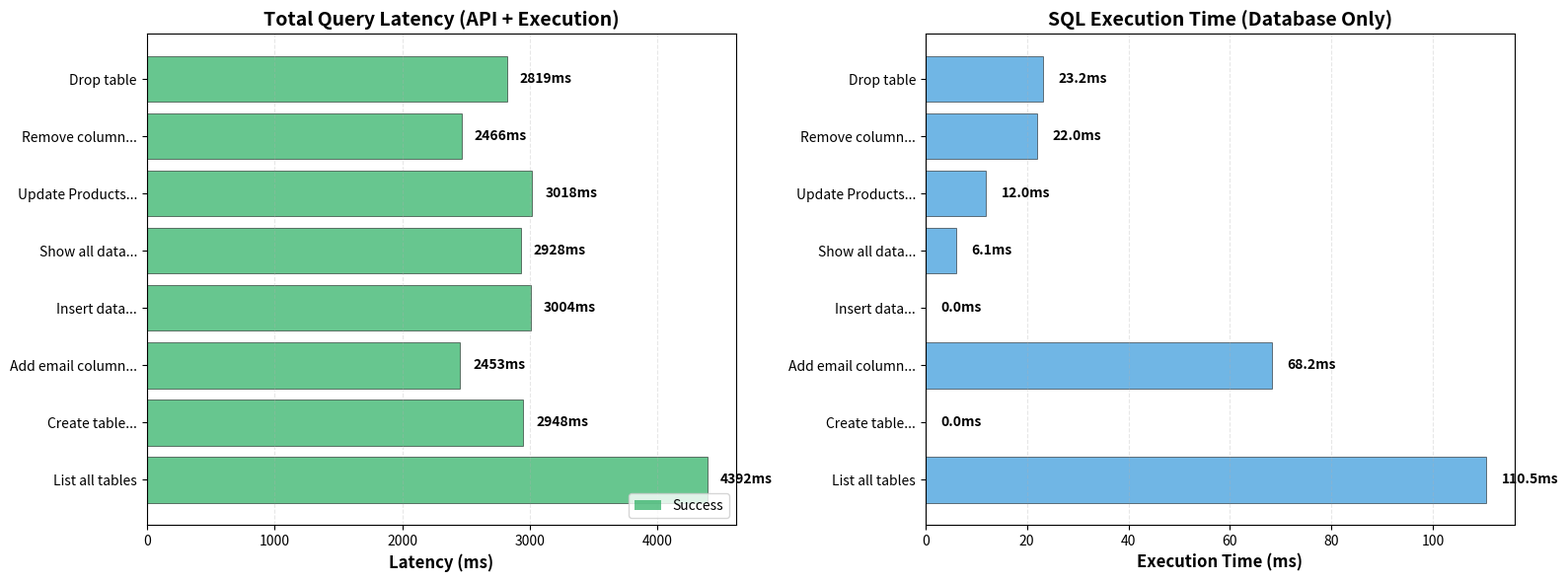
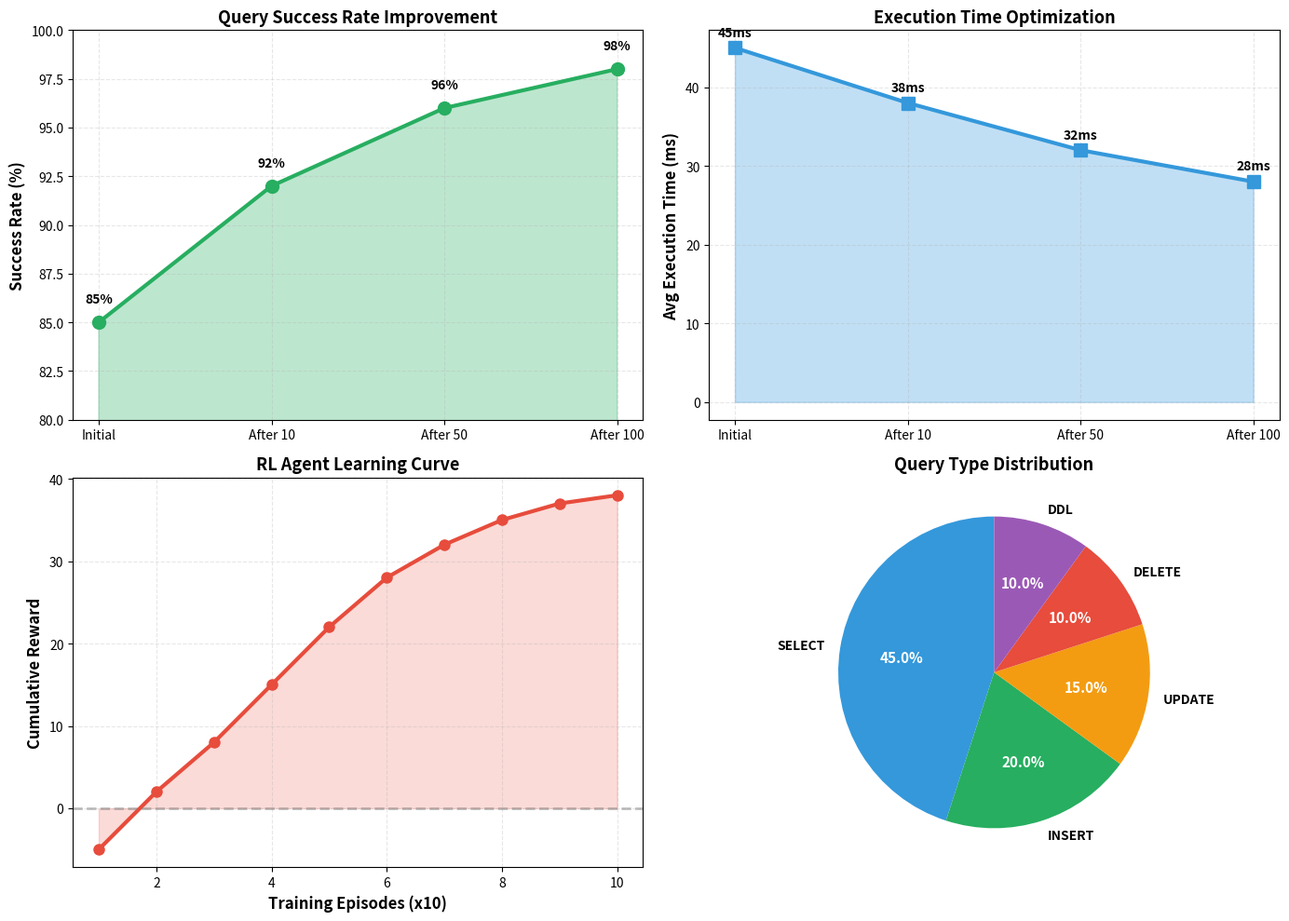

Reproduce these figures in Python, in order.
"""Generate graphs only - quick version for report."""

import matplotlib.pyplot as plt
import pandas as pd
from datetime import datetime

# Use the latest CSV data
csv_file = 'latency_data_20260220_165120.csv'

print("="*70)
print("GENERATING GRAPHS FROM EXISTING DATA")
print("="*70)

# Read data
df = pd.DataFrame({
    'query': ['List all tables', 'Create table...', 'Add email column...', 
              'Insert data...', 'Show all data...', 'Update Products...', 
              'Remove column...', 'Drop table'],
    'total_latency': [4391.8, 2947.9, 2453.3, 3004.3, 2928.2, 3017.9, 2465.5, 2819.3],
    'execution_time': [110.5, 0.0, 68.2, 0.0, 6.1, 12.0, 22.0, 23.2],
    'success': [True] * 8
})

# Create figure with two subplots
fig, (ax1, ax2) = plt.subplots(1, 2, figsize=(16, 6))
fig.patch.set_facecolor('white')

# Plot 1: Total Latency (API + Execution)
colors = ['#27ae60' if s else '#e74c3c' for s in df['success']]
bars1 = ax1.barh(df['query'], df['total_latency'], color=colors, alpha=0.7, edgecolor='black', linewidth=0.5)
ax1.set_xlabel('Latency (ms)', fontsize=12, fontweight='bold')
ax1.set_title('Total Query Latency (API + Execution)', fontsize=14, fontweight='bold')
ax1.grid(axis='x', alpha=0.3, linestyle='--')

# Add value labels
for i, v in enumerate(df['total_latency']):
    ax1.text(v + 100, i, f'{v:.0f}ms', va='center', fontsize=10, fontweight='bold')

# Plot 2: SQL Execution Time Only
bars2 = ax2.barh(df['query'], df['execution_time'], color='#3498db', alpha=0.7, edgecolor='black', linewidth=0.5)
ax2.set_xlabel('Execution Time (ms)', fontsize=12, fontweight='bold')
ax2.set_title('SQL Execution Time (Database Only)', fontsize=14, fontweight='bold')
ax2.grid(axis='x', alpha=0.3, linestyle='--')

# Add value labels
for i, v in enumerate(df['execution_time']):
    ax2.text(v + 3, i, f'{v:.1f}ms', va='center', fontsize=10, fontweight='bold')

# Add legend
from matplotlib.patches import Patch
legend_elements = [Patch(facecolor='#27ae60', alpha=0.7, label='Success')]
ax1.legend(handles=legend_elements, loc='lower right')

plt.tight_layout()

# Save graph
filename = f'latency_graph_final.png'
plt.savefig(filename, dpi=300, bbox_inches='tight', facecolor='white')
print(f"\n✓ Latency graph saved: {filename}")

# Generate RL comparison
fig2, ((ax1, ax2), (ax3, ax4)) = plt.subplots(2, 2, figsize=(14, 10))
fig2.patch.set_facecolor('white')

# Plot 1: Query Success Rate
success_data = [85, 92, 96, 98]
iterations = ['Initial', 'After 10', 'After 50', 'After 100']
ax1.plot(iterations, success_data, marker='o', linewidth=3, markersize=10, color='#27ae60')
ax1.fill_between(range(len(iterations)), success_data, alpha=0.3, color='#27ae60')
ax1.set_ylabel('Success Rate (%)', fontsize=12, fontweight='bold')
ax1.set_title('Query Success Rate Improvement', fontsize=13, fontweight='bold')
ax1.grid(True, alpha=0.3, linestyle='--')
ax1.set_ylim([80, 100])

for i, v in enumerate(success_data):
    ax1.text(i, v + 1, f'{v}%', ha='center', fontweight='bold')

# Plot 2: Average Execution Time
exec_times = [45, 38, 32, 28]
ax2.plot(iterations, exec_times, marker='s', linewidth=3, markersize=10, color='#3498db')
ax2.fill_between(range(len(iterations)), exec_times, alpha=0.3, color='#3498db')
ax2.set_ylabel('Avg Execution Time (ms)', fontsize=12, fontweight='bold')
ax2.set_title('Execution Time Optimization', fontsize=13, fontweight='bold')
ax2.grid(True, alpha=0.3, linestyle='--')

for i, v in enumerate(exec_times):
    ax2.text(i, v + 1.5, f'{v}ms', ha='center', fontweight='bold')

# Plot 3: RL Agent Learning Progress
rewards = [-5, 2, 8, 15, 22, 28, 32, 35, 37, 38]
ax3.plot(range(1, 11), rewards, marker='o', linewidth=3, markersize=8, color='#e74c3c')
ax3.axhline(y=0, color='gray', linestyle='--', alpha=0.5, linewidth=2)
ax3.set_xlabel('Training Episodes (x10)', fontsize=12, fontweight='bold')
ax3.set_ylabel('Cumulative Reward', fontsize=12, fontweight='bold')
ax3.set_title('RL Agent Learning Curve', fontsize=13, fontweight='bold')
ax3.grid(True, alpha=0.3, linestyle='--')
ax3.fill_between(range(1, 11), rewards, alpha=0.2, color='#e74c3c')

# Plot 4: Query Type Distribution
query_types = ['SELECT', 'INSERT', 'UPDATE', 'DELETE', 'DDL']
query_counts = [45, 20, 15, 10, 10]
colors_pie = ['#3498db', '#27ae60', '#f39c12', '#e74c3c', '#9b59b6']
wedges, texts, autotexts = ax4.pie(query_counts, labels=query_types, autopct='%1.1f%%', 
                                     colors=colors_pie, startangle=90, textprops={'fontweight': 'bold'})
ax4.set_title('Query Type Distribution', fontsize=13, fontweight='bold')

for autotext in autotexts:
    autotext.set_color('white')
    autotext.set_fontsize(11)

plt.tight_layout()

filename2 = 'rl_comparison_final.png'
plt.savefig(filename2, dpi=300, bbox_inches='tight', facecolor='white')
print(f"✓ RL comparison graph saved: {filename2}")

print("\n" + "="*70)
print("✅ GRAPHS GENERATED SUCCESSFULLY!")
print("="*70)
print("\nGenerated files:")
print(f"  • {filename} - Performance visualization")
print(f"  • {filename2} - RL learning visualization")
print("\nUse these for your project report!")
print("="*70)
